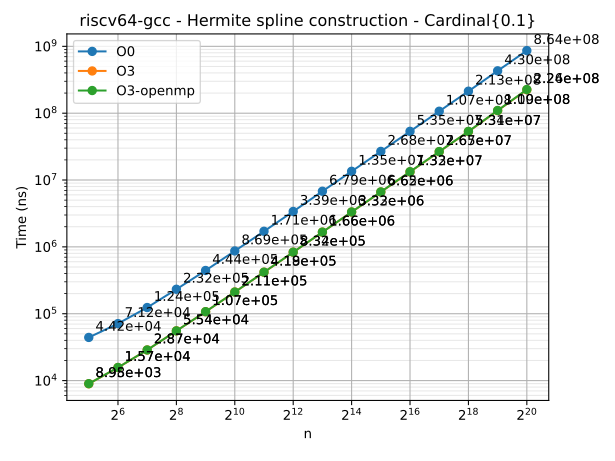

Data behind this chart, as committed beside it:
n	series	time
32	O0	44192
64	O0	71159
128	O0	123780
256	O0	232248
512	O0	443519
1024	O0	868683
2048	O0	1711792
4096	O0	3387607
8192	O0	6793832
16384	O0	13501149
32768	O0	26799936
65536	O0	53495609
131072	O0	106901918
262144	O0	213111401
524288	O0	430002928
1048576	O0	863560677
32	O3	8955
64	O3	15666
128	O3	28678
256	O3	55438
512	O3	107135
1024	O3	211083
2048	O3	417509
4096	O3	831855
8192	O3	1661410
16384	O3	3317466
32768	O3	6622449
65536	O3	13246023
131072	O3	26542370
262144	O3	53050500
524288	O3	109218972
1048576	O3	223953327
32	O3-openmp	8984
64	O3-openmp	15708
128	O3-openmp	28712
256	O3-openmp	55429
512	O3-openmp	107370
1024	O3-openmp	211091
2048	O3-openmp	418766
4096	O3-openmp	833979
8192	O3-openmp	1664415
16384	O3-openmp	3329490
32768	O3-openmp	6645396
65536	O3-openmp	13329212
131072	O3-openmp	26655747
262144	O3-openmp	53365927
524288	O3-openmp	109723295
1048576	O3-openmp	225845416
